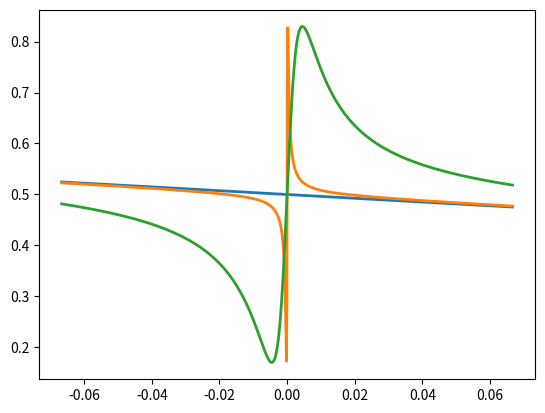

The matplotlib source for this figure:
from __future__ import division
import numpy as np
from matplotlib import pyplot



Omega_array = np.array([0.0000001,0.01,0.05])
gamma_array = np.array([0.0])
# change to magnetic field
Delta_array = np.linspace(-0.1,0.1,1000)
p = 0.93565

def get_coherence(Omega, Delta, Gamma, gamma, p):
	A = np.array([[Gamma, 0, -(0.5)*1j*np.sqrt(3)*Omega, 
  1j*Omega, -((1j*Omega)/2), 0, 0, 0, 0, 0, 0, 0, 
  0.5*1j*np.sqrt(3)*Omega, 0, 0, 0, 0, 0, -1j*Omega, 0,
   0, 0, 0, 0, (1j*Omega)/2, 0, 0, 0, 0, 0, 0, 0, 0, 0, 0, 
  0], [0, Gamma - (2 *1j*Delta)/3, 
  0, -((1j*Omega)/2), 
  1j*Omega, -(0.5)*1j*np.sqrt(3)*Omega, 0, 0, 0, 0, 0, 
  0, 0, 0.5*1j*np.sqrt(3)*Omega, 0, 0, 0, 0, 
  0, -1j*Omega, 0, 0, 0, 0, 0, (1j*Omega)/2, 0, 0, 
  0, 0, 0, 0, 0, 0, 0, 0], [-(0.5)*1j*np.sqrt(3)*Omega, 
  0, gamma + Gamma/2 + (13 *1j*Delta)/15, 0, 0, 0, 0, 0,
   0, 0, 0, 0, 0, 0, 0.5*1j*np.sqrt(3)*Omega, 0, 0, 0, 0, 
  0, -1j*Omega, 0, 0, 0, 0, 0, (1j*Omega)/2, 0, 0, 
  0, 0, 0, 0, 0, 0, 0], [1j*Omega, -((1j*Omega)/2), 
  0, gamma + Gamma/2 + (1j*Delta)/15, 0, 0, 0, 0, 0, 0,
   0, 0, 0, 0, 0, 0.5*1j*np.sqrt(3)*Omega, 0, 0, 0, 0, 
  0, -1j*Omega, 0, 0, 0, 0, 0, (1j*Omega)/2, 0, 0, 
  0, 0, 0, 0, 0, 0], [-((1j*Omega)/2),1j*Omega, 0, 
  0, gamma + Gamma/2 - (11 *1j*Delta)/15, 0, 0, 0, 0, 0,
   0, 0, 0, 0, 0, 0, 0.5*1j*np.sqrt(3)*Omega, 0, 0, 0, 0, 
  0, -1j*Omega, 0, 0, 0, 0, 0, (1j*Omega)/2, 0, 0, 
  0, 0, 0, 0, 0], [0, -(0.5)*1j*np.sqrt(3)*Omega, 0, 0, 
  0, gamma + Gamma/2 - (23*1j*Delta)/15, 0, 0, 0, 0, 0,
   0, 0, 0, 0, 0, 0, 0.5*1j*np.sqrt(3)*Omega, 0, 0, 0, 0, 
  0, -1j*Omega, 0, 0, 0, 0, 0, (1j*Omega)/2, 0, 0, 
  0, 0, 0, 0], [0, 0, 0, 0, 0, 0, Gamma + (2 *1j*Delta)/3, 
  0, -(0.5)*1j*np.sqrt(3)*Omega, 
  1j*Omega, -((1j*Omega)/2), 0, 0, 0, 0, 0, 0, 0, (
  1j*Omega)/2, 0, 0, 0, 0, 0, -1j*Omega, 0, 0, 0, 0,
   0, 0.5*1j*np.sqrt(3)*Omega, 0, 0, 0, 0, 0], [0, 0, 0, 0, 0, 
  0, 0, Gamma, 0, -((1j*Omega)/2), 
  1j*Omega, -(0.5)*1j*np.sqrt(3)*Omega, 0, 0, 0, 0, 0, 
  0, 0, (1j*Omega)/2, 0, 0, 0, 0, 0, -1j*Omega, 0, 
  0, 0, 0, 0, 0.5*1j*np.sqrt(3)*Omega, 0, 0, 0, 0], [0, 0, 0, 0,
   0, 0, -(0.5)*1j*np.sqrt(3)*Omega, 
  0, gamma + Gamma/2 + (23*1j*Delta)/15, 0, 0, 0, 0, 0,
   0, 0, 0, 0, 0, 0, (1j*Omega)/2, 0, 0, 0, 0, 
  0, -1j*Omega, 0, 0, 0, 0, 0, 0.5*1j*np.sqrt(3)*Omega,
   0, 0, 0], [0, 0, 0, 0, 0, 0, 
  1j*Omega, -((1j*Omega)/2), 
  0, gamma + Gamma/2 + (11 *1j*Delta)/15, 0, 0, 0, 0, 0,
   0, 0, 0, 0, 0, 0, (1j*Omega)/2, 0, 0, 0, 0, 
  0, -1j*Omega, 0, 0, 0, 0, 0, 0.5*1j*np.sqrt(3)*Omega,
   0, 0], [0, 0, 0, 0, 0, 0, -((1j*Omega)/2), 
  1j*Omega, 0, 
  0, gamma + Gamma/2 - (1j*Delta)/15, 0, 0, 0, 0, 0, 0,
   0, 0, 0, 0, 0, (1j*Omega)/2, 0, 0, 0, 0, 
  0, -1j*Omega, 0, 0, 0, 0, 0, 0.5*1j*np.sqrt(3)*Omega,
   0], [0, 0, 0, 0, 0, 0, 0, -(0.5)*1j*np.sqrt(3)*Omega, 0, 0, 
  0, gamma + Gamma/2 - (13 *1j*Delta)/15, 0, 0, 0, 0, 0,
   0, 0, 0, 0, 0, 0, (1j*Omega)/2, 0, 0, 0, 0, 
  0, -1j*Omega, 0, 0, 0, 0, 0, 
  0.5*1j*np.sqrt(3)*Omega], [0.5*1j*np.sqrt(3)*Omega, 0, 
  0, 0, 0, 0, 0, 0, 0, 0, 0, 
  0, gamma + Gamma/2 - (13 *1j*Delta)/15, 
  0, -(0.5)*1j*np.sqrt(3)*Omega, 
  1j*Omega, -((1j*Omega)/2), 0, 0, 0, 0, 0, 0, 0, 0,
   0, 0, 0, 0, 0, 0, 0, 0, 0, 0, 0], [0, 
  0.5*1j*np.sqrt(3)*Omega, 0, 0, 0, 0, 0, 0, 0, 0, 0, 0, 
  0, gamma + Gamma/2 - (23*1j*Delta)/15, 
  0, -((1j*Omega)/2), 
  1j*Omega, -(0.5)*1j*np.sqrt(3)*Omega, 0, 0, 0, 0, 0, 
  0, 0, 0, 0, 0, 0, 0, 0, 0, 0, 0, 0, 0], [-((p*Gamma)/2), 
  0, 0.5*1j*np.sqrt(3)*Omega, 0, 0, 0, 0, 0, 0, 0, 0, 
  0, -(0.5)*1j*np.sqrt(3)*Omega, 0, 0, 0, 0, 0, 0, 0, 0, 0, 0, 
  0, 0, 0, 0, 0, 0, 0, 0, 0, 0, 0, 0, 
  0], [0, -((p*Gamma)/(2*np.sqrt(3))), 0, 
  0.5*1j*np.sqrt(3)*Omega, 0, 0, 0, 0, 0, 0, 0, 0, 
  1j*Omega, -((1j*Omega)/2), 0, -((4 *1j*Delta)/5),
   0, 0, 0, 0, 0, 0, 0, 0, 0, 0, 0, 0, 0, 0, 0, 0, 0, 0, 0, 0], [0, 0,
   0, 0, 0.5*1j*np.sqrt(3)*Omega, 0, 0, 0, 0, 0, 0, 
  0, -((1j*Omega)/2),1j*Omega, 0, 
  0, -((8 *1j*Delta)/5), 0, 0, 0, 0, 0, 0, 0, 0, 0, 0, 0, 0, 0, 0, 0,
   0, 0, 0, 0], [0, 0, 0, 0, 0, 0.5*1j*np.sqrt(3)*Omega, 0, 0, 
  0, 0, 0, 0, 0, -(0.5)*1j*np.sqrt(3)*Omega, 0, 0, 
  0, -((12 *1j*Delta)/5), 0, 0, 0, 0, 0, 0, 0, 0, 0, 0, 0, 0, 0, 0, 
  0, 0, 0, 0], [-1j*Omega, 0, 0, 0, 0, 0, (
  1j*Omega)/2, 0, 0, 0, 0, 0, 0, 0, 0, 0, 0, 
  0, gamma + Gamma/2 - (1j*Delta)/15, 
  0, -(0.5)*1j*np.sqrt(3)*Omega, 
  1j*Omega, -((1j*Omega)/2), 0, 0, 0, 0, 0, 0, 0, 0,
   0, 0, 0, 0, 0], [0, -1j*Omega, 0, 0, 0, 0, 0, (
  1j*Omega)/2, 0, 0, 0, 0, 0, 0, 0, 0, 0, 0, 
  0, gamma + Gamma/2 - (11 *1j*Delta)/15, 
  0, -((1j*Omega)/2), 
  1j*Omega, -(0.5)*1j*np.sqrt(3)*Omega, 0, 0, 0, 0, 0, 
  0, 0, 0, 0, 0, 0, 0], [0, 0, -1j*Omega, 0, 0, 
  0, -((p*Gamma)/(2*np.sqrt(3))), 0, (1j*Omega)/2, 0, 
  0, 0, 0, 0, 0, 0, 0, 0, -(0.5)*1j*np.sqrt(3)*Omega, 0, (
  4 *1j*Delta)/5, 0, 0, 0, 0, 0, 0, 0, 0, 0, 0, 0, 0, 0, 0, 
  0], [-((p*Gamma)/3), 0, 0, -1j*Omega, 0, 0, 
  0, -((p*Gamma)/6), 0, (1j*Omega)/2, 0, 0, 0, 0, 
  0, 0, 0, 0,1j*Omega, -((1j*Omega)/2), 0, 0, 0, 0,
   0, 0, 0, 0, 0, 0, 0, 0, 0, 0, 0, 0], [0, -((p*Gamma)/3), 
  0, 0, -1j*Omega, 0, 0, 0, 0, 0, (1j*Omega)/2, 0, 
  0, 0, 0, 0, 0, 0, -((1j*Omega)/2),1j*Omega, 0, 
  0, -((4 *1j*Delta)/5), 0, 0, 0, 0, 0, 0, 0, 0, 0, 0, 0, 0, 0], [0, 
  0, 0, 0, 0, -1j*Omega, 0, 0, 0, 0, 0, (1j*Omega)/
  2, 0, 0, 0, 0, 0, 0, 0, -(0.5)*1j*np.sqrt(3)*Omega, 0, 0, 
  0, -((8 *1j*Delta)/5), 0, 0, 0, 0, 0, 0, 0, 0, 0, 0, 0, 0], [(
  1j*Omega)/2, 0, 0, 0, 0, 0, -1j*Omega, 0, 0, 0, 0,
   0, 0, 0, 0, 0, 0, 0, 0, 0, 0, 0, 0, 
  0, gamma + Gamma/2 + (11 *1j*Delta)/15, 
  0, -(0.5)*1j*np.sqrt(3)*Omega, 
  1j*Omega, -((1j*Omega)/2), 0, 0, 0, 0, 0, 0, 
  0], [0, (1j*Omega)/2, 0, 0, 0, 0, 0, -1j*Omega, 0,
   0, 0, 0, 0, 0, 0, 0, 0, 0, 0, 0, 0, 0, 0, 0, 
  0, gamma + Gamma/2 + (1j*Delta)/15, 
  0, -((1j*Omega)/2), 
  1j*Omega, -(0.5)*1j*np.sqrt(3)*Omega, 0, 0, 0, 0, 0, 
  0], [0, 0, (1j*Omega)/2, 0, 0, 0, 0, 0, -1j*Omega,
   0, 0, 0, 0, 0, 0, 0, 0, 0, 0, 0, 0, 0, 0, 
  0, -(0.5)*1j*np.sqrt(3)*Omega, 0, (8 *1j*Delta)/5, 0, 0, 0, 
  0, 0, 0, 0, 0, 0], [0, 0, 0, (1j*Omega)/2, 0, 
  0, -((p*Gamma)/3), 0, 0, -1j*Omega, 0, 0, 0, 0, 
  0, 0, 0, 0, 0, 0, 0, 0, 0, 0, 
  1j*Omega, -((1j*Omega)/2), 0, (4 *1j*Delta)/5, 0,
   0, 0, 0, 0, 0, 0, 0], [-((p*Gamma)/6), 0, 0, 0, (
  1j*Omega)/2, 0, 0, -((p*Gamma)/3), 0, 
  0, -1j*Omega, 0, 0, 0, 0, 0, 0, 0, 0, 0, 0, 0, 0, 
  0, -((1j*Omega)/2),1j*Omega, 0, 0, 0, 0, 0, 0, 0,
   0, 0, 0], [0, -((p*Gamma)/(2*np.sqrt(3))), 0, 0, 0, (
  1j*Omega)/2, 0, 0, 0, 0, 0, -1j*Omega, 0, 0, 0, 0,
   0, 0, 0, 0, 0, 0, 0, 0, 0, -(0.5)*1j*np.sqrt(3)*Omega, 0, 0, 
  0, -((4 *1j*Delta)/5), 0, 0, 0, 0, 0, 0], [0, 0, 0, 0, 0, 0, 
  0.5*1j*np.sqrt(3)*Omega, 0, 0, 0, 0, 0, 0, 0, 0, 0, 0, 0, 0, 
  0, 0, 0, 0, 0, 0, 0, 0, 0, 0, 
  0, gamma + Gamma/2 + (23*1j*Delta)/15, 
  0, -(0.5)*1j*np.sqrt(3)*Omega, 
  1j*Omega, -((1j*Omega)/2), 0], [0, 0, 0, 0, 0, 0, 
  0, 0.5*1j*np.sqrt(3)*Omega, 0, 0, 0, 0, 0, 0, 0, 0, 0, 0, 0, 
  0, 0, 0, 0, 0, 0, 0, 0, 0, 0, 0, 
  0, gamma + Gamma/2 + (13 *1j*Delta)/15, 
  0, -((1j*Omega)/2), 
  1j*Omega, -(0.5)*1j*np.sqrt(3)*Omega], [0, 0, 0, 0, 
  0, 0, 0, 0, 0.5*1j*np.sqrt(3)*Omega, 0, 0, 0, 0, 0, 0, 0, 0, 
  0, 0, 0, 0, 0, 0, 0, 0, 0, 0, 0, 0, 
  0, -(0.5)*1j*np.sqrt(3)*Omega, 0, (12 *1j*Delta)/5, 0, 0, 
  0], [0, 0, 0, 0, 0, 0, 0, 0, 0, 0.5*1j*np.sqrt(3)*Omega, 0, 0,
   0, 0, 0, 0, 0, 0, 0, 0, 0, 0, 0, 0, 0, 0, 0, 0, 0, 0, 
  1j*Omega, -((1j*Omega)/2), 0, (8 *1j*Delta)/5, 0,
   0], [0, 0, 0, 0, 0, 0, -((p*Gamma)/(2*np.sqrt(3))), 0, 0, 0,
   0.5*1j*np.sqrt(3)*Omega, 0, 0, 0, 0, 0, 0, 0, 0, 0, 0, 0, 0, 
  0, 0, 0, 0, 0, 0, 0, -((1j*Omega)/2),1j*Omega, 0,
   0, (4 *1j*Delta)/5, 0], [0, 0, 0, 0, 0, 0, 
  0, -((p*Gamma)/2), 0, 0, 0, 0.5*1j*np.sqrt(3)*Omega,
   0, 0, 0, 0, 0, 0, 0, 0, 0, 0, 0, 0, 0, 0, 0, 0, 0, 0, 
  0, -(0.5)*1j*np.sqrt(3)*Omega, 0, 0, 0, 0]])
	B = np.linalg.inv(A)
	BB = B[:,35]
	signal = (BB[1]-BB[6]).imag + (BB[0]+BB[7]).real
	return signal

for Omega in Omega_array:
	for gamma in gamma_array:	
		signal_array = []
		for Delta in Delta_array:
			signal = get_coherence(Omega, Delta, 1.0, gamma, p)
			signal_array = np.append(signal_array,signal)
		pyplot.plot(2.0*Delta_array/3.0,signal_array/15.54/2,linewidth=2.0)
pyplot.show()